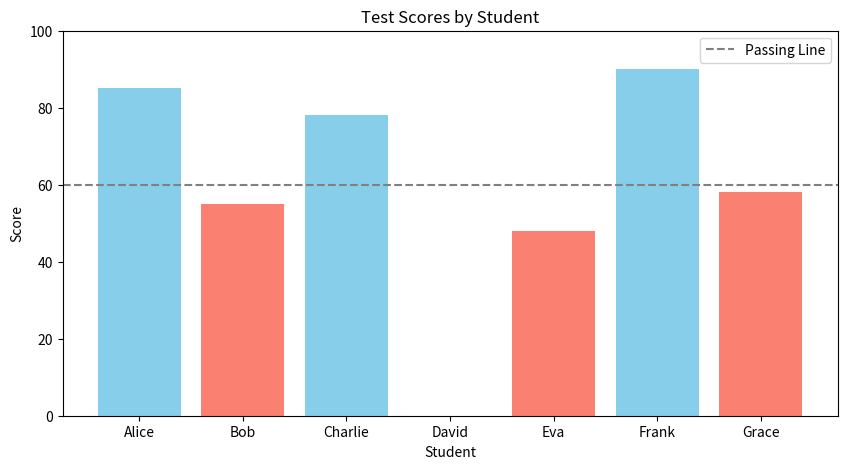
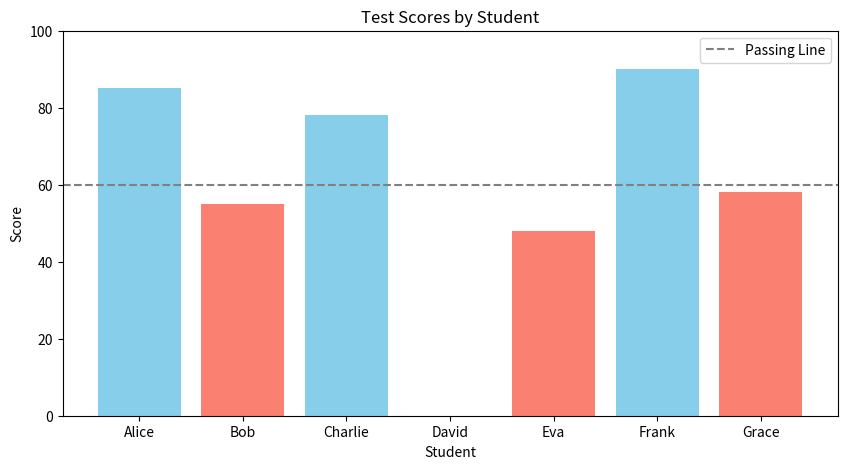

Write the Python code that produced these figures, in order.
# コメント一覧（英語のサスペンスに対するコメント）
comments = [
    "The plot twist was absolutely brilliant and unexpected!",
    "I loved the ending, especially how the culprit was finally revealed.",
    "Yasu is definitely the murderer. Total spoiler!",
    "This is boring.",
    "Great suspense and strong characters. Excellent acting too!",
    "Spoiler alert: Yasu is the culprit. What a twist!",
    "Nice one.",
    "The cinematography was stunning. So intense and emotional.",
    "Honestly, the story was too predictable.",
    "Can't believe it was Yasu all along! Such a clever reveal. Spoiler for sure."
]

# ポジティブキーワード
positive_keywords = ["brilliant", "great", "excellent", "intense", "emotional", "loved", "stunning", "clever"]

# 注意ワード（犯人・ヤス・ネタバレ）
danger_keywords = ["culprit", "Yasu", "spoiler"]

# 長さのしきい値（文字数）
min_length = 40

# 結果格納用
positive_results = []
danger_results = []

for comment in comments:
    # 条件①：ポジティブで、ある程度長い
    if len(comment) >= min_length and any(word in comment.lower() for word in positive_keywords):
        positive_results.append(comment)

    # 条件②：注意ワードが2個以上含まれる
    count = sum(1 for word in danger_keywords if word.lower() in comment.lower())
    if count >= 2:
        danger_results.append(comment)

# 結果表示
print("✅ ポジティブなコメント（長め）:")
for c in positive_results:
    print("-", c)

print("\n⚠️ 要注意コメント（2つ以上の危険ワード）:")
for c in danger_results:
    print("-", c)


# コメント一覧（英語のサスペンスに対するコメント）
comments = [
    "The plot twist was absolutely brilliant and unexpected!",
    "I loved the ending, especially how the culprit was finally revealed.",
    "Yasu is definitely the murderer. Total spoiler!",
    "This is boring.",
    "Great suspense and strong characters. Excellent acting too!",
    "Spoiler alert: Yasu is the culprit. What a twist!",
    "Nice one.",
    "The cinematography was stunning. So intense and emotional.",
    "Honestly, the story was too predictable.",
    "Can't believe it was Yasu all along! Such a clever reveal. Spoiler for sure."
]

# ポジティブキーワード
positive_keywords = ["brilliant", "great", "excellent", "intense", "emotional", "loved", "stunning", "clever"]

# 注意ワード（犯人・ヤス・ネタバレ）
danger_keywords = ["culprit", "Yasu", "spoiler"]

# 長さのしきい値（文字数）
min_length = 40

# 結果格納用
positive_results = []
danger_results = []

# 各コメントに対して1つずつチェックしていきます
for comment in comments:

    # ------------------------------
    # 条件①：ポジティブで、ある程度長い
    # ------------------------------

    # コメントが長さの条件を満たしているか？
    if len(comment) >= min_length:
        found = False  # ポジティブな単語が見つかったかどうかを記録する変数

        # ポジティブ単語を1つずつ調べる
        for word in positive_keywords:
            # コメントの中にその単語が含まれているか？
            if word in comment.lower():
                found = True  # 見つかったらTrueにする
                break         # 1個見つかれば十分なのでループを止める

        # 見つかっていれば結果に追加
        if found:
            positive_results.append(comment)

    # ------------------------------
    # 条件②：危険ワードを2つ以上含む
    # ------------------------------

    # このコメントに含まれる「危険ワード（ネタバレなど）」の数を数えるための変数を0で初期化します
    count = 0

    # danger_keywords に入っている単語（"culprit", "Yasu", "spoiler"）を1つずつ取り出します
    for word in danger_keywords:

        # 小文字にしたキーワードが、小文字にしたコメント文の中に含まれているか調べます
        # 例: "spoiler" in "spoiler alert: Yasu is the culprit." → True
        if word.lower() in comment.lower():

            # 含まれていれば、カウントを1つ増やします
            count += 1

    # 危険ワードが2つ以上含まれているコメントは「要注意」とみなしてリストに追加します
    if count >= 2:
        danger_results.append(comment)


# 結果表示
print("✅ ポジティブなコメント（長め）:")
for c in positive_results:
    print("-", c)

print("\n⚠️ 要注意コメント（2つ以上の危険ワード）:")
for c in danger_results:
    print("-", c)


# 🔰 必要なライブラリを読み込みます（matplotlib：グラフ描画用）
import matplotlib.pyplot as plt

# 🧑‍🎓 生徒の名前と点数をリストで定義します
# 名前と点数を1組にした「タプル」のリストです
scores = [
    ("Alice", 85),
    ("Bob", 55),
    ("Charlie", 78),
    ("David", 0),
    ("Eva", 48),
    ("Frank", 90),
    ("Grace", 58)
]

# 📝 名前と点数をそれぞれ別のリストに分けます
# 🟥 合否に応じた色も別リストに追加します
names = []     # 生徒の名前
values = []    # 得点
colors = []    # 棒の色（条件分岐で決定）

# 🔁 各生徒に対して繰り返し処理
for name, score in scores:
    names.append(name)       # 名前を追加
    values.append(score)     # 得点を追加

    # 🎨 合否によって棒の色を決める（条件分岐）
    if score >= 60:
        colors.append("skyblue")  # 合格：水色（青系）
    else:
        colors.append("salmon")   # 不合格：サーモンピンク（赤系）

# 📊 グラフの描画
plt.figure(figsize=(10, 5))            # グラフのサイズを指定
plt.bar(names, values, color=colors)   # 棒グラフを描く（色も指定）

# 📎 グラフのタイトルとラベル
plt.title("Test Scores by Student")
plt.xlabel("Student")
plt.ylabel("Score")
plt.ylim(0, 100)   # 点数の範囲を0〜100に固定

# 💬 合格ラインを点線で表示（参考用）
plt.axhline(y=60, color='gray', linestyle='--', label="Passing Line")

# 🔎 凡例を表示（どの線が何かを説明）
plt.legend()

# 🎉 グラフを表示
plt.show()


# 🔰 必要なライブラリを読み込みます（matplotlib：グラフ描画用）
import matplotlib.pyplot as plt

# 🧑‍🎓 生徒の名前と点数をリストで定義します
# 名前と点数を1組にした「タプル」のリストです
scores = [
    ("Alice", 85),
    ("Bob", 55),
    ("Charlie", 78),
    ("David", 0),
    ("Eva", 48),
    ("Frank", 90),
    ("Grace", 58)
]

# 📝 名前と点数をそれぞれ別のリストに分けます
# 🟥 合否に応じた色も別リストに追加します
names = []     # 生徒の名前
values = []    # 得点
colors = []    # 棒の色（条件分岐で決定）

# 🔁 各生徒に対して繰り返し処理
for name, score in scores:
    names.append(name)       # 名前を追加
    values.append(score)     # 得点を追加

    # 🎨 合否によって棒の色を決める（条件分岐）
    if score >= 60:
        colors.append("skyblue")  # 合格：水色（青系）
    else:
        colors.append("salmon")   # 不合格：サーモンピンク（赤系）

# 📊 グラフの描画
plt.figure(figsize=(10, 5))            # グラフのサイズを指定
plt.bar(names, values, color=colors)   # 棒グラフを描く（色も指定）

# 📎 グラフのタイトルとラベル
plt.title("Test Scores by Student")
plt.xlabel("Student")
plt.ylabel("Score")
plt.ylim(0, 100)   # 点数の範囲を0〜100に固定

# 💬 合格ラインを点線で表示（参考用）
plt.axhline(y=60, color='gray', linestyle='--', label="Passing Line")

# 🔎 凡例を表示（どの線が何かを説明）
plt.legend()

# 🎉 グラフを表示
plt.show()
